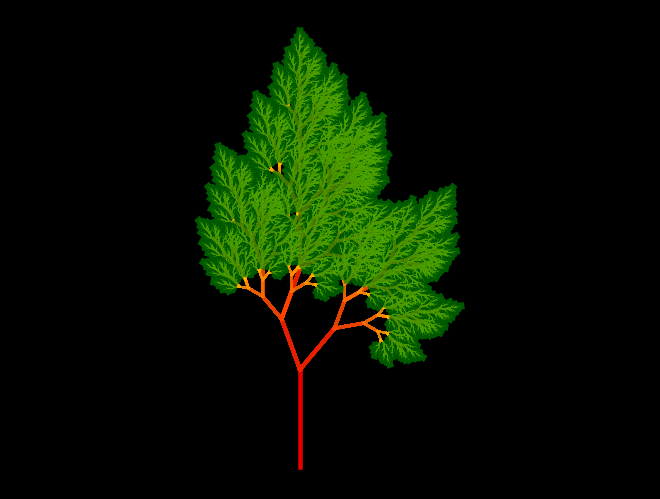

Write Python code to recreate this figure.
# -*- coding: utf-8 -*-
"""
Created on Tue Sep 26  2017

L-systems physics... done without turtle graphics

    F = draw a line forward
    + = turn right
    - = turn left
    [ = save position and heading (as a list)
    ] = restore last saved poisition, pop it from list

[redacted]
"""
import numpy as np
import matplotlib.pyplot as plt

# dictionary containing the mapping rule
# this is a tree-like L-System (reference: The Coding Train on YouTube)
#rule = {'F':'FF+[+F-F-F-F]-[-F+F+F+F]'}; N = 5; scale = 0.75
#rule = {'F':'FF+[+F-F-F]-[-F+F+F]'}; N = 6; scale = 0.85
#rule = {'F':'F[F]+[+F-F-F]-[-F+F+F]'}; N = 5; scale = 0.55
rule = {'F':'F+[+F]-[-F++F-F]'}; N = 7; scale = 0.55

# initial condition
sentence = 'F'
new_sentence = ''

# number of recursive iterations
#N = 7
#################### generate the sentence of moves #####################
# generate the sentence of moves
for i in range(N):
    sentence = sentence.replace('F', rule['F'])

#################### pot the resulting moves as lines ####################
######################### using MATPLOTLIB graphics ######################
l = 1  # length of forward movement
ang = 20 * np.pi / 180  # turning angle
pos = [(0,0)]  # initial position (list of tuples)
heading = [90]    # initial heading (list of floats)

# set initial orientation and position of "pen"
x = 0
y = 0
th = 90 * np.pi / 180
#scale = 0.55

colors = plt.get_cmap('viridis')
colors = plt.get_cmap('autumn')

fig = plt.figure(1)
ax = fig.add_subplot(111)
ax.set_position([0,0,1,1])

# now create a list of lists to save all of the x,y points for later plotting
points = [[] for i in range(N+1)]
level = 0  # level for later coloring
points[level].append([x,y])


# go through the sentence on character at a time
for char in sentence:
    
    if char == 'F':
        
        x += l*np.cos(th)
        y += l*np.sin(th)
        points[level].append([x,y])
        
    elif char == '+':
        
        th -= ang
        
    elif char == '-':
        
        th += ang
        
    elif char == '[':
        
        level += 1
        # save transformation state by append position to list
        pos.append((x,y))
        heading.append(th)
        
        l = l * scale
        
        points[level].append([np.nan,np.nan])  # break in the plotting
        points[level].append([x,y])

    elif char == ']':
        
        level -= 1
        
        l = l / scale
        
        # go to last saved position
        # get then delete last saved position
        x,y = pos.pop()
        th = heading.pop()
        
        #points[level].append([x,y])

#### this is the actual plot generation
for i,point in enumerate(points):
    plt.plot(*zip(*point),linewidth=(N-i-0.5)/2,color=colors(i / N), alpha=0.9)

# plot "leaves" if desired:
plt.plot(*zip(*point),'g-',linewidth=5,markersize=4,alpha=0.7)

plt.axis('equal')
plt.axis('off')
fig.set_facecolor('black')
plt.show()
